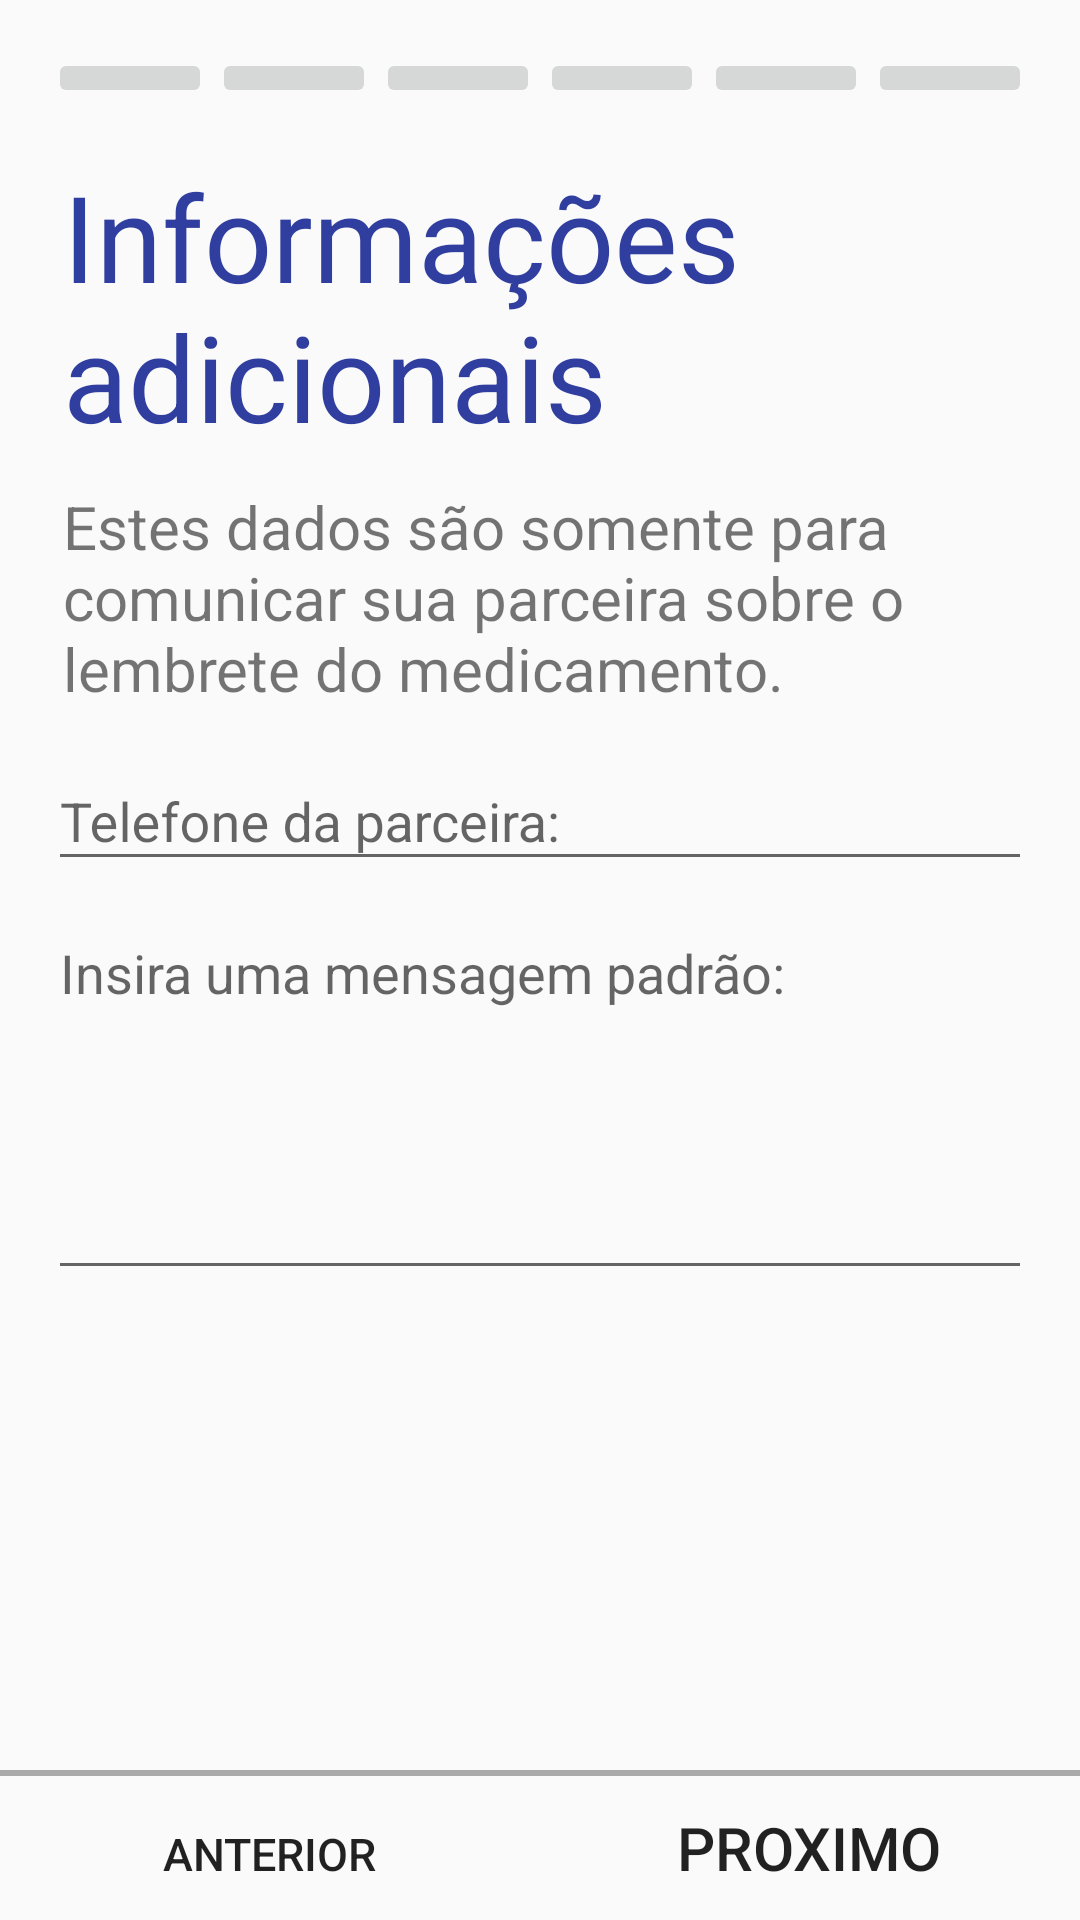

Android layout source for this screen:
<!-- AndroidManifest.xml: application theme AppTheme -->
<!-- res/layout/fragment_dados_parceira.xml -->
<RelativeLayout xmlns:android="http://schemas.android.com/apk/res/android"
    xmlns:tools="http://schemas.android.com/tools"
    android:layout_width="match_parent"
    android:layout_height="match_parent"
    tools:context="app.minervati.com.br.keepinmind.fragment.DadosParceiraFragment">

    
    <RelativeLayout
        android:id="@+id/header"
        android:layout_width="match_parent"
        android:layout_height="wrap_content"
        android:layout_alignParentTop="true"
        android:gravity="center">

        <include
            android:id="@+id/layout_blocos_welcome"
            layout="@layout/content_blocos" />
    </RelativeLayout>

    
    <RelativeLayout
        android:id="@+id/footer"
        android:layout_width="match_parent"
        android:layout_height="wrap_content"
        android:layout_alignParentBottom="true"
        android:gravity="center">

        <View
            android:id="@+id/firstDivider"
            android:layout_width="wrap_content"
            android:layout_height="2dp"
            android:background="#aaaaaa" />

        <TableLayout
            android:layout_width="match_parent"
            android:layout_height="wrap_content"
            android:layout_below="@id/firstDivider">

            <TableRow
                android:id="@+id/tr1"
                android:layout_width="match_parent"
                android:layout_height="match_parent">

                <Button
                    android:id="@+id/btn_back"
                    android:layout_width="match_parent"
                    android:layout_height="wrap_content"
                    android:layout_weight="1"
                    android:background="@android:color/transparent"
                    android:text="@string/anterior"
                    android:textAllCaps="true"
                    android:textSize="15dp" />

                <Button
                    android:id="@+id/btn_next"
                    android:layout_width="match_parent"
                    android:layout_height="wrap_content"
                    android:layout_weight="1"
                    android:background="@android:color/transparent"
                    android:text="@string/proximo"
                    android:textAllCaps="true"
                    android:textSize="20dp" />

            </TableRow>
        </TableLayout>
    </RelativeLayout>

    
    <RelativeLayout
        android:layout_width="fill_parent"
        android:layout_height="fill_parent"
        android:layout_above="@id/footer"
        android:layout_below="@id/header">

        <ScrollView
            android:id="@+id/scroll_page"
            android:layout_width="match_parent"
            android:layout_height="wrap_content">

            <LinearLayout
                android:layout_width="match_parent"
                android:layout_height="match_parent"
                android:layout_margin="@dimen/activity_horizontal_margin"
                android:orientation="vertical">

                <TextView
                    android:layout_width="match_parent"
                    android:layout_height="wrap_content"
                    android:layout_marginBottom="5dp"
                    android:layout_marginLeft="5dp"
                    android:layout_marginRight="5dp"
                    android:layout_marginTop="0dp"
                    android:text="@string/informacoes_adicionais"
                    android:textColor="@color/colorPrimaryDark"
                    android:textSize="40dp" />

                <TextView
                    android:id="@+id/txtInfoCicloDur"
                    android:layout_width="wrap_content"
                    android:layout_height="wrap_content"
                    android:layout_below="@id/txtCicloDur"
                    android:layout_margin="5dp"
                    android:layout_marginBottom="10dp"
                    android:text="@string/p_dados_parc"
                    android:textSize="20dp" />


                <android.support.design.widget.TextInputLayout
                    android:id="@+id/ip_telefone"
                    android:layout_width="match_parent"
                    android:layout_height="wrap_content">

                    <EditText
                        android:id="@+id/input_tel"
                        android:layout_width="match_parent"
                        android:layout_height="wrap_content"
                        android:hint="@string/telefone"
                        android:inputType="phone"
                        android:maxLength="14"
                        android:singleLine="true"
                        android:textColor="@color/colorPrimary"
                        android:textSize="18dp" />
                </android.support.design.widget.TextInputLayout>

                <android.support.design.widget.TextInputLayout
                    android:id="@+id/ip_msg_default"
                    android:layout_width="match_parent"
                    android:layout_height="wrap_content">

                    <EditText
                        android:id="@+id/input_msg_default"
                        android:layout_width="match_parent"
                        android:layout_height="wrap_content"
                        android:gravity="top|left"
                        android:hint="@string/msg_padrao"
                        android:inputType="textMultiLine"
                        android:lines="5"
                        android:maxLength="60"
                        android:singleLine="true"
                        android:textColor="@color/colorPrimary"
                        android:textSize="18dp" />
                </android.support.design.widget.TextInputLayout>

            </LinearLayout>

        </ScrollView>
    </RelativeLayout>
    
</RelativeLayout>
<!-- res/layout/content_blocos.xml (included above) -->
<?xml version="1.0" encoding="utf-8"?>
<RelativeLayout xmlns:android="http://schemas.android.com/apk/res/android"
    xmlns:app="http://schemas.android.com/apk/res-auto"
    xmlns:tools="http://schemas.android.com/tools"
    android:layout_width="match_parent"
    android:layout_height="wrap_content"
    android:layout_marginTop="@dimen/activity_horizontal_margin"
    android:layout_marginLeft="@dimen/activity_horizontal_margin"
    android:layout_marginRight="@dimen/activity_horizontal_margin"
    app:layout_behavior="@string/appbar_scrolling_view_behavior">

    <TableLayout
        android:layout_width="match_parent"
        android:layout_height="wrap_content">

        <TableRow
            android:id="@+id/tr1"
            android:layout_width="match_parent"
            android:layout_height="match_parent"
            android:layout_weight="1">

            <ImageButton
                android:id="@+id/tela_dados_um"
                android:layout_width="match_parent"
                android:layout_height="wrap_content"
                android:layout_weight="1"
                android:clickable="false"
                android:scaleType="centerInside" />

            <ImageButton
                android:id="@+id/tela_dados_dois"
                android:layout_width="match_parent"
                android:layout_height="wrap_content"
                android:layout_weight="1"
                android:clickable="false"
                android:scaleType="centerInside" />

            <ImageButton
                android:id="@+id/tela_dados_tres"
                android:layout_width="match_parent"
                android:layout_height="wrap_content"
                android:layout_weight="1"
                android:clickable="false"
                android:scaleType="centerInside" />

            <ImageButton
                android:id="@+id/tela_dados_quatro"
                android:layout_width="match_parent"
                android:layout_height="wrap_content"
                android:layout_weight="1"
                android:clickable="false"
                android:scaleType="centerInside" />

            <ImageButton
                android:id="@+id/tela_dados_cinco"
                android:layout_width="match_parent"
                android:layout_height="wrap_content"
                android:layout_weight="1"
                android:clickable="false"
                android:scaleType="centerInside" />

            <ImageButton
                android:id="@+id/tela_dados_seis"
                android:layout_width="match_parent"
                android:layout_height="wrap_content"
                android:layout_weight="1"
                android:clickable="false"
                android:scaleType="centerInside" />
        </TableRow>
    </TableLayout>

</RelativeLayout>
<!-- res/layout/content_botoes_back_next.xml (included above) -->
<?xml version="1.0" encoding="utf-8"?>
<RelativeLayout xmlns:android="http://schemas.android.com/apk/res/android"
    xmlns:app="http://schemas.android.com/apk/res-auto"
    android:layout_width="match_parent"
    android:layout_height="wrap_content"
    android:layout_alignParentBottom="true"
    android:layout_gravity="bottom"
    android:layout_marginBottom="@dimen/activity_horizontal_margin_normal"
    android:gravity="bottom"
    app:layout_behavior="@string/appbar_scrolling_view_behavior">

    <View
        android:id="@+id/firstDivider"
        android:layout_width="wrap_content"
        android:layout_height="2dp"
        android:background="#aaaaaa" />

    <TableLayout
        android:layout_width="match_parent"
        android:layout_height="wrap_content"
        android:layout_below="@id/firstDivider">

        <TableRow
            android:id="@+id/tr1"
            android:layout_width="match_parent"
            android:layout_height="match_parent">

            <Button
                android:id="@+id/btn_back"
                android:layout_width="match_parent"
                android:layout_height="wrap_content"
                android:layout_weight="1"
                android:background="@android:color/transparent"
                android:text="@string/anterior"
                android:textAllCaps="true"
                android:textSize="15dp" />

            <Button
                android:id="@+id/btn_next"
                android:layout_width="match_parent"
                android:layout_height="wrap_content"
                android:layout_weight="1"
                android:background="@android:color/transparent"
                android:text="@string/proximo"
                android:textAllCaps="true"
                android:textSize="20dp" />

        </TableRow>
    </TableLayout>
</RelativeLayout>
<!-- resources referenced by this layout -->
<resources>
  <color name="colorPrimary">#3F51B5</color>
  <color name="colorPrimaryDark">#303F9F</color>
  <dimen name="activity_horizontal_margin">16dp</dimen>
  <dimen name="activity_horizontal_margin_normal">8dp</dimen>
  <string name="anterior">Anterior</string>
  <string name="informacoes_adicionais">Informações adicionais</string>
  <string name="msg_padrao">Insira uma mensagem padrão:</string>
  <string name="p_dados_parc">Estes dados são somente para comunicar sua parceira sobre o lembrete do medicamento.</string>
  <string name="proximo">Proximo</string>
  <string name="telefone">Telefone da parceira:</string>
  <style name="AppTheme" parent="Theme.AppCompat.Light.DarkActionBar">
          
          <item name="colorPrimary">@color/colorPrimary</item>
          <item name="colorPrimaryDark">@color/colorPrimaryDark</item>
          <item name="colorAccent">@color/colorAccent</item>
      </style>
  <color name="colorAccent">#F44336</color>
</resources>
